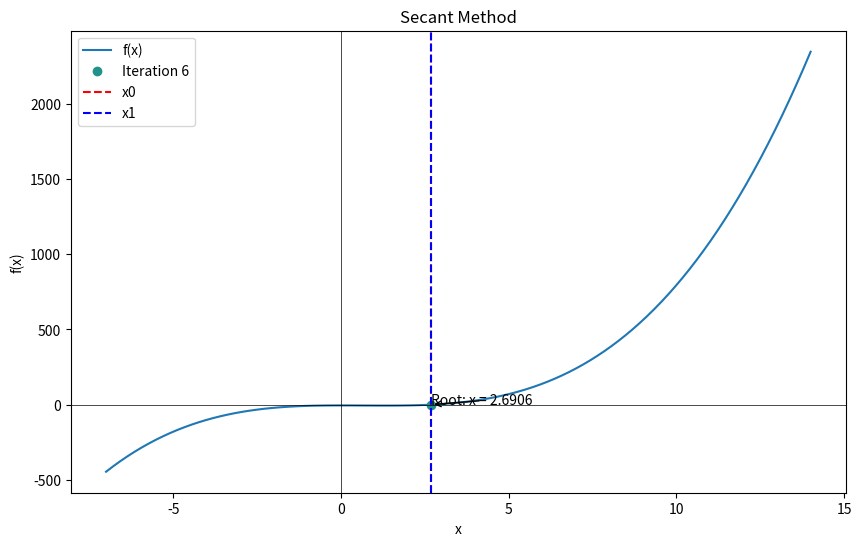

Reproduce this figure in Python.
import matplotlib.pyplot as plt
import numpy as np
import time

def plot_secant_method(f, x0, x1, max_iterations, tolerance):
    # Generate x values for plotting the function
    x = np.linspace(x0 - 10, x1 + 10, 100)
    y = f(x)

    # Create a figure and axes for the plot
    fig, ax = plt.subplots(figsize=(10, 6))

    # Plot the function
    ax.plot(x, y, label='F(x)')

    # Initialize the iteration counter
    iteration = 0

    # Perform the Secant method iterations
    while iteration < max_iterations:
        # Calculate the function values at the endpoints
        f0 = f(x0)
        f1 = f(x1)

        # Calculate the new estimate
        x2 = x1 - (f1 * (x1 - x0)) / (f1 - f0)

        # Clear the current plot
        ax.clear()

        # Plot the function
        ax.plot(x, y, label='f(x)')

        # Plot the estimate with a different color for each iteration
        color = plt.cm.viridis(iteration / max_iterations)
        ax.plot(x2, f(x2), 'o', color=color, label=f'Iteration {iteration+1}')

        # Plot vertical lines for x0 and x1
        ax.axvline(x0, color='red', linestyle='--', label='x0')
        ax.axvline(x1, color='blue', linestyle='--', label='x1')

        # Add labels and legend to the plot
        ax.set_xlabel('x')
        ax.set_ylabel('f(x)')
        ax.legend()

        # Add a title and annotation for the root
        ax.set_title('Secant Method')
        ax.annotate(f'Root: x = {x2:.4f}', xy=(x2, f(x2)), xytext=(x2, f(x2) + 0.5),
                    arrowprops=dict(facecolor='black', arrowstyle='->'))

        # Show the x and y axes
        ax.axhline(0, color='black', linewidth=0.5)
        ax.axvline(0, color='black', linewidth=0.5)

        # Draw the plot
        plt.draw()
        plt.pause(1)  # Delay for 1 second

        # Check if the root is found
        if np.isclose(f(x2), 0) or abs(x2 - x1) < tolerance:
            break

        # Update the estimates
        x0 = x1
        x1 = x2

        # Increment the iteration counter
        iteration += 1

    # Show the final plot
    plt.show()
    
if __name__ == '__main__':
    # Define the function
    def f(x):
        return x**3 - 2*x**2 - 5

    # Define the derivative of the function
    def f_prime(x):
        return 3*x**2 - 4*x

    # Plot the function
    plot_secant_method(f, 3, 4, 10, 0.0001)